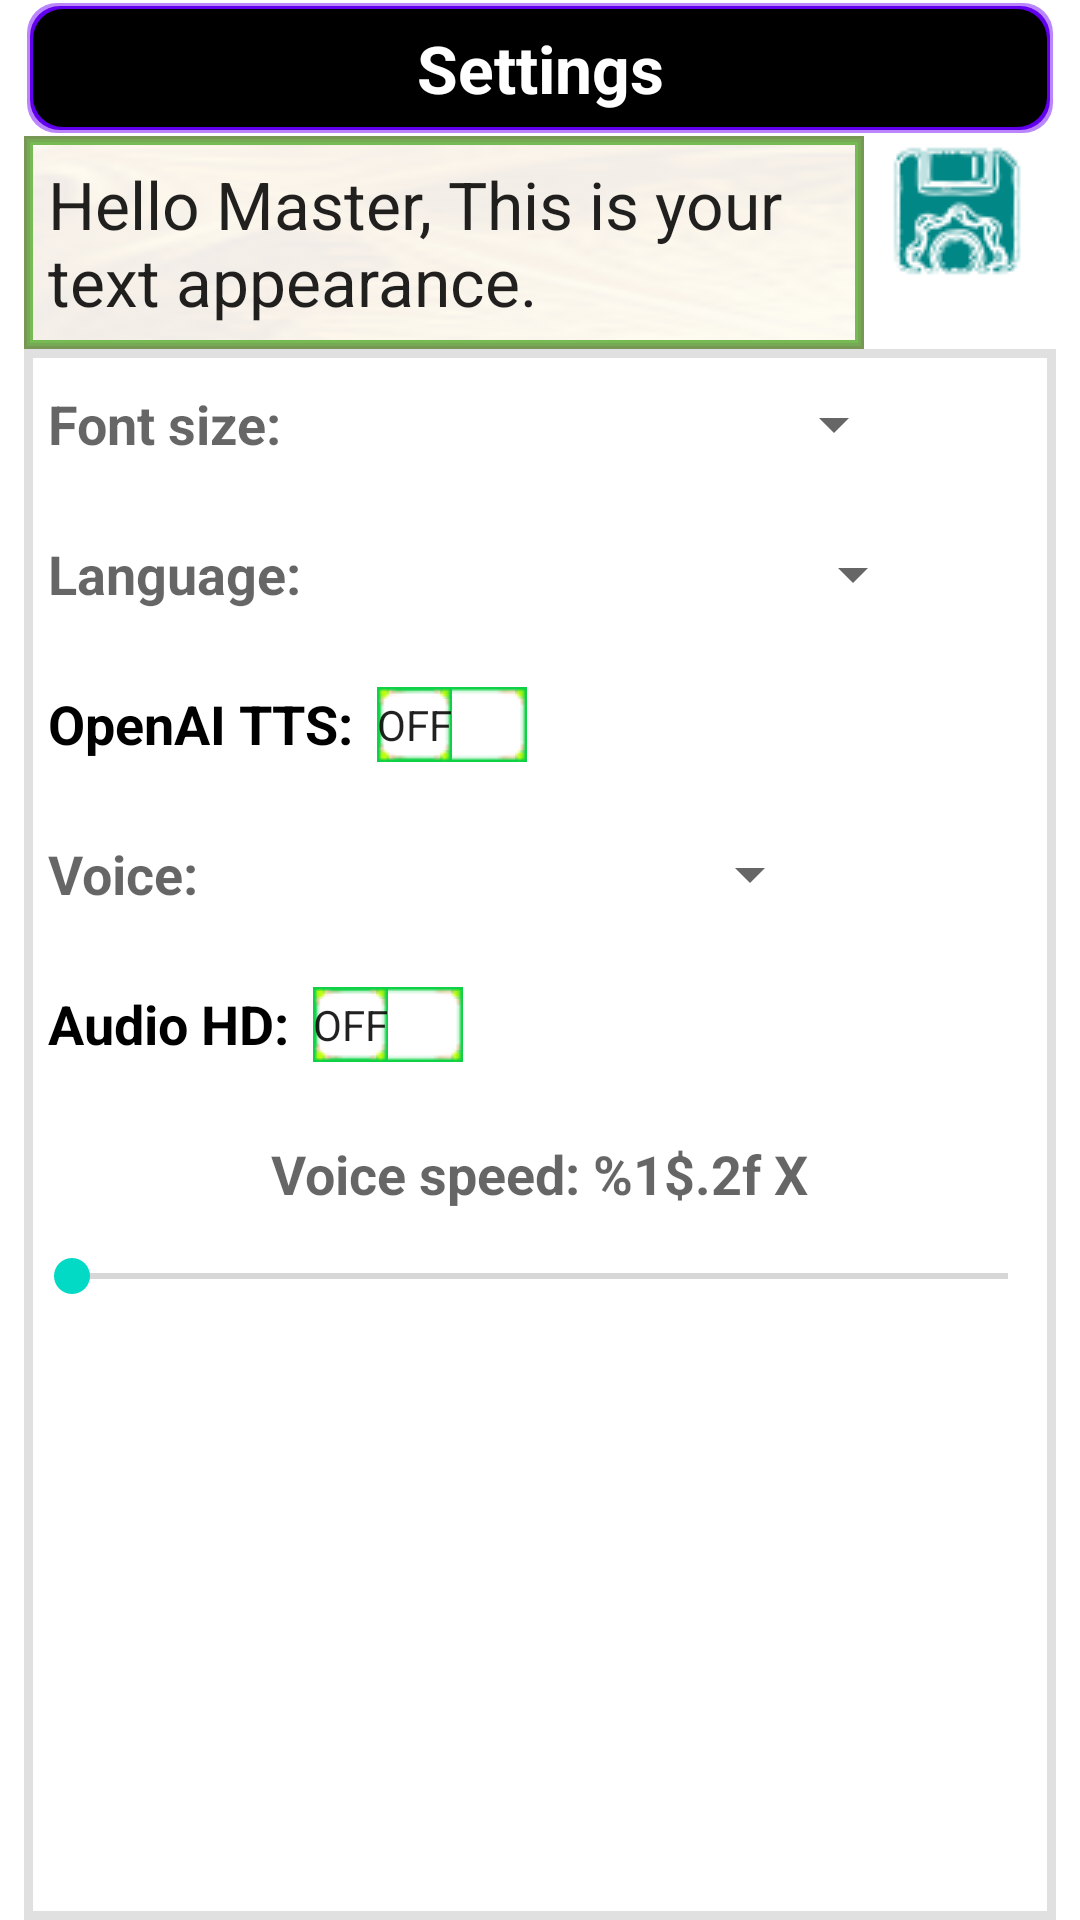

Produce the Android XML layout that renders to this screen, including the resource entries it uses.
<!-- AndroidManifest.xml: fallback theme Theme.MaterialComponents.DayNight.NoActionBar -->
<!-- res/layout/activity_settings2.xml -->
<?xml version="1.0" encoding="utf-8"?>
<androidx.constraintlayout.widget.ConstraintLayout xmlns:android="http://schemas.android.com/apk/res/android"
    xmlns:app="http://schemas.android.com/apk/res-auto"
    xmlns:tools="http://schemas.android.com/tools"
    android:layout_width="match_parent"
    android:layout_height="match_parent"
    android:id="@+id/settings2"
    tools:context=".Settings2">

    <TextView
        android:id="@+id/textView24"
        android:layout_width="0dp"
        android:layout_height="wrap_content"
        android:layout_marginStart="8dp"
        android:layout_marginEnd="8dp"
        android:background="@drawable/title_border"
        android:padding="8dp"
        android:text="@string/settings"
        android:textAlignment="center"
        android:textAppearance="@style/TextAppearance.AppCompat.Large"
        android:textColor="@color/white"
        android:textStyle="bold"
        app:layout_constraintBottom_toTopOf="@id/linearLayout8"
        app:layout_constraintEnd_toEndOf="parent"
        app:layout_constraintStart_toStartOf="parent"
        app:layout_constraintTop_toTopOf="parent" />

    <LinearLayout
        android:id="@+id/linearLayout8"
        android:layout_width="match_parent"
        android:layout_height="wrap_content"
        android:orientation="horizontal"
        app:layout_constraintBottom_toTopOf="@id/SV6"
        app:layout_constraintEnd_toEndOf="parent"
        app:layout_constraintStart_toStartOf="parent"
        app:layout_constraintTop_toBottomOf="@id/textView24">
        <TextView
            android:id="@+id/textView25"
            android:layout_width="0dp"
            android:layout_height="wrap_content"
            android:layout_weight="5"
            android:layout_marginStart="8dp"
            android:layout_marginEnd="8dp"
            android:background="@drawable/textview_border"
            android:padding="8dp"
            android:text="@string/show_text"
            android:textAppearance="@style/TextAppearance.AppCompat.Large"/>

        <FrameLayout
            android:layout_width="0dp"
            android:layout_height="wrap_content"
            android:layout_marginEnd="8dp"
            android:layout_weight="1">
            <ImageButton
                android:id="@+id/button16"
                style="@style/Widget.AppCompat.Button.Borderless"
                android:layout_width="50dp"
                android:layout_height="50dp"
                android:layout_marginEnd="8dp"
                android:layout_gravity="end"
                android:src="@drawable/save_button"
                android:contentDescription="@string/save"/>
        </FrameLayout>
    </LinearLayout>

    <ScrollView
        android:id="@+id/SV6"
        android:layout_width="0dp"
        android:layout_height="0dp"
        android:layout_marginStart="8dp"
        android:layout_marginEnd="8dp"
        android:fadeScrollbars="false"
        android:background="@drawable/setting_border"
        app:layout_constraintBottom_toBottomOf="parent"
        app:layout_constraintEnd_toEndOf="parent"
        app:layout_constraintStart_toStartOf="parent"
        app:layout_constraintTop_toBottomOf="@id/linearLayout8">

        <LinearLayout
            android:layout_width="match_parent"
            android:layout_height="wrap_content"
            android:orientation="vertical">
            <LinearLayout
                android:layout_width="match_parent"
                android:layout_height="wrap_content"
                android:orientation="horizontal">

                <TextView
                    android:id="@+id/textView26"
                    android:layout_width="wrap_content"
                    android:layout_height="50dp"
                    android:padding="8dp"
                    android:gravity="center_vertical"
                    android:text="@string/set_font"
                    android:textAppearance="@style/TextAppearance.AppCompat.Medium"
                    android:textStyle="bold"/>

                <Spinner
                    android:id="@+id/textAppearanceSpinner2"
                    android:layout_width="200dp"
                    android:layout_height="50dp"
                    android:padding="8dp"/>
            </LinearLayout>

            <LinearLayout
                android:layout_width="match_parent"
                android:layout_height="wrap_content"
                android:orientation="horizontal">

                <TextView
                    android:id="@+id/textView27"
                    android:layout_width="wrap_content"
                    android:layout_height="50dp"
                    android:padding="8dp"
                    android:gravity="center_vertical"
                    android:text="@string/set_language"
                    android:textAppearance="@style/TextAppearance.AppCompat.Medium"
                    android:textStyle="bold"/>

                <Spinner
                    android:id="@+id/languageSpinner2"
                    android:layout_width="200dp"
                    android:layout_height="50dp"
                    android:padding="8dp"/>
            </LinearLayout>

            <androidx.appcompat.widget.SwitchCompat
                android:id="@+id/tts_sw"
                android:layout_width="wrap_content"
                android:layout_height="50dp"
                android:padding="8dp"
                android:thumb="@drawable/mini_sw"
                app:track="@drawable/mini_sw"
                app:showText="true"
                app:switchPadding="8dp"
                android:text="@string/openai_tts"
                android:textAppearance="@style/TextAppearance.AppCompat.Medium"
                android:textStyle="bold" />

            <LinearLayout
                android:id="@+id/openai_tts"
                android:layout_width="match_parent"
                android:layout_height="wrap_content"
                android:orientation="vertical">

                <LinearLayout
                    android:layout_width="match_parent"
                    android:layout_height="wrap_content"
                    android:orientation="horizontal">

                    <TextView
                        android:layout_width="wrap_content"
                        android:layout_height="50dp"
                        android:padding="8dp"
                        android:gravity="center_vertical"
                        android:text="@string/voice"
                        android:textAppearance="@style/TextAppearance.AppCompat.Medium"
                        android:textStyle="bold"/>

                    <Spinner
                        android:id="@+id/voiceSpinner"
                        android:layout_width="200dp"
                        android:layout_height="50dp"
                        android:padding="8dp"/>
                </LinearLayout>

                <androidx.appcompat.widget.SwitchCompat
                    android:id="@+id/audio_hd_sw"
                    android:layout_width="wrap_content"
                    android:layout_height="50dp"
                    android:padding="8dp"
                    android:thumb="@drawable/mini_sw"
                    app:track="@drawable/mini_sw"
                    app:showText="true"
                    app:switchPadding="8dp"
                    android:text="@string/audio_hd"
                    android:textAppearance="@style/TextAppearance.AppCompat.Medium"
                    android:textStyle="bold" />

                <TextView
                    android:id="@+id/voiceSpeedText"
                    android:layout_width="wrap_content"
                    android:layout_height="50dp"
                    android:padding="8dp"
                    android:gravity="center"
                    android:layout_gravity="center"
                    android:text="@string/voice_speed"
                    android:textAppearance="@style/TextAppearance.AppCompat.Medium"
                    android:textStyle="bold"/>

                <SeekBar
                    android:id="@+id/voiceSpeedBar"
                    android:layout_width="match_parent"
                    android:layout_height="wrap_content"
                    android:min="25"
                    android:max="400"/>
            </LinearLayout>
        </LinearLayout>
    </ScrollView>
</androidx.constraintlayout.widget.ConstraintLayout>
<!-- resources referenced by this layout -->
<resources>
  <color name="white">#FFFFFFFF</color>
  <!-- drawable save_button: png bitmap (drawable, 3896 bytes) -->
  <!-- drawable setting_border (drawable) -->
  <?xml version="1.0" encoding="utf-8"?>
  
  <shape xmlns:android="http://schemas.android.com/apk/res/android"
      android:shape="rectangle">
      <solid android:color="@android:color/transparent" />
      <stroke
          android:color="@color/disabledButtonSend"
          android:width="3dp"/>
  </shape>
  <!-- drawable textview_border (drawable) -->
  <?xml version="1.0" encoding="utf-8"?>
  
  <layer-list xmlns:android="http://schemas.android.com/apk/res/android">
      <item>
          <bitmap
              android:src="@drawable/gold"
              android:alpha="0.1"
              android:gravity="fill"/>
      </item>
      <item>
          <shape
              android:shape="rectangle">
              <solid android:color="@android:color/transparent" />
              <stroke
                  android:color="@color/green2"
                  android:width="3dp"/>
          </shape>
      </item>
      <item>
          <shape
              android:shape="rectangle">
              <solid android:color="@android:color/transparent" />
              <stroke
                  android:color="@color/green1"
                  android:width="2dp"/>
          </shape>
      </item>
      <item>
          <shape
              android:shape="rectangle">
              <solid android:color="@android:color/transparent" />
              <stroke
                  android:color="@color/green"
                  android:width="1dp"/>
          </shape>
      </item>
  </layer-list>
  <!-- drawable title_border (drawable) -->
  <?xml version="1.0" encoding="utf-8"?>
  
  <layer-list xmlns:android="http://schemas.android.com/apk/res/android">
      <item>
          <shape>
              <solid android:color="@android:color/white" />
              <corners android:radius="10dp" />
          </shape>
      </item>
      <item
          android:top="1dp"
          android:left="1dp"
          android:right="1dp"
          android:bottom="1dp">
          <shape>
              <solid android:color="@color/purple_200" />
              <corners android:radius="10dp" />
          </shape>
      </item>
      <item
          android:top="2dp"
          android:left="2dp"
          android:right="2dp"
          android:bottom="2dp">
          <shape>
              <solid android:color="@color/purple_500" />
              <corners android:radius="10dp" />
          </shape>
      </item>
      <item
          android:top="3dp"
          android:left="3dp"
          android:right="3dp"
          android:bottom="3dp">
          <shape>
              <solid android:color="@color/black" />
              <corners android:radius="10dp" />
          </shape>
      </item>
  </layer-list>
  <string name="audio_hd">Audio HD:</string>
  <string name="openai_tts">OpenAI TTS:</string>
  <string name="save">Save</string>
  <string name="set_font">Font size:</string>
  <string name="set_language">Language:</string>
  <string name="settings">Settings</string>
  <string name="show_text">Hello Master, This is your text appearance.</string>
  <string name="voice">Voice:</string>
  <string name="voice_speed">Voice speed: %1$.2f X</string>
  <color name="disabledButtonSend">#E0E0E0</color>
  <!-- drawable gold: png bitmap (drawable, 6146 bytes) -->
  <color name="green2">#FF76BA54</color>
  <color name="green1">#FF76A954</color>
  <color name="green">#FF769854</color>
  <color name="purple_200">#FFBB86FC</color>
  <color name="purple_500">#FF6200EE</color>
  <color name="black">#FF000000</color>
</resources>
